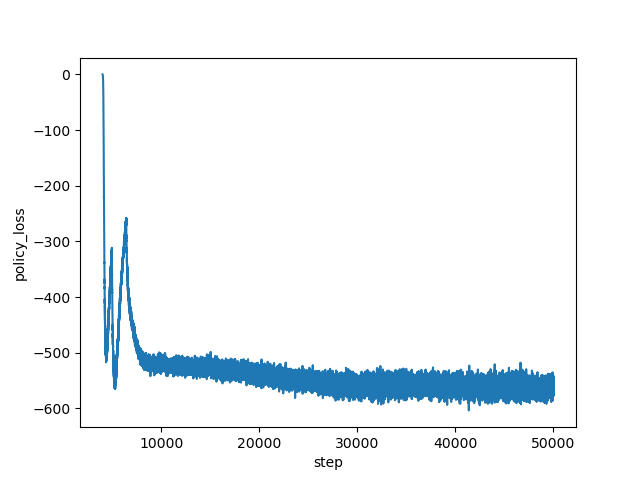

Data behind this chart, as committed beside it:
step, policy_loss
4000, -0.04917
4001, -0.07506
4002, -0.1015
4003, -0.1278
4004, -0.154
4005, -0.1834
4006, -0.211
4007, -0.2402
4008, -0.2698
4009, -0.3049
4010, -0.3343
4011, -0.3738
4012, -0.4051
4013, -0.4521
4014, -0.4881
4015, -0.5253
4016, -0.5758
4017, -0.6317
4018, -0.6891
4019, -0.7425
4020, -0.8122
4021, -0.8652
4022, -0.9455
4023, -1.022
4024, -1.101
4025, -1.191
4026, -1.285
4027, -1.382
4028, -1.514
4029, -1.632
4030, -1.763
4031, -1.888
4032, -2.031
4033, -2.202
4034, -2.352
4035, -2.521
4036, -2.722
4037, -2.9
4038, -3.175
4039, -3.384
4040, -3.613
4041, -3.85
4042, -4.121
4043, -4.375
4044, -4.682
4045, -4.957
4046, -5.308
4047, -5.523
4048, -6.021
4049, -6.343
4050, -6.829
4051, -7.274
4052, -7.678
4053, -8.305
4054, -8.698
4055, -9.288
4056, -9.707
4057, -10.37
4058, -10.96
4059, -11.54
... 45,940 more rows
